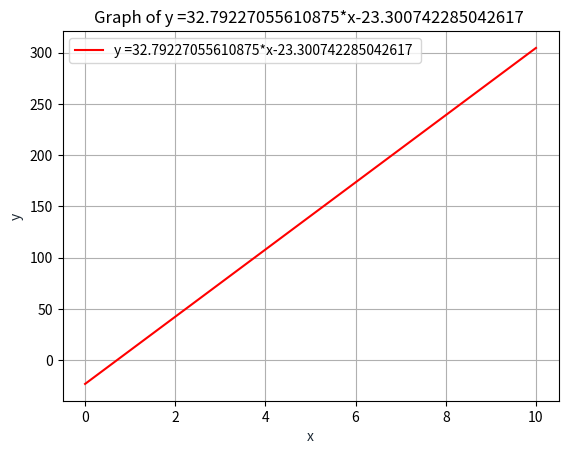

Source code (Python):
import matplotlib.pyplot as plt
import numpy as np
x = np.linspace(0,10,100)
y =32.79227055610875*x-23.300742285042617 
plt.plot(x, y, '-r', label='y =32.79227055610875*x-23.300742285042617 ')
plt.title('Graph of y =32.79227055610875*x-23.300742285042617 ')
plt.xlabel('x', color='#1C2833')
plt.ylabel('y', color='#1C2833')
plt.legend(loc='upper left')
plt.grid()
plt.show()
